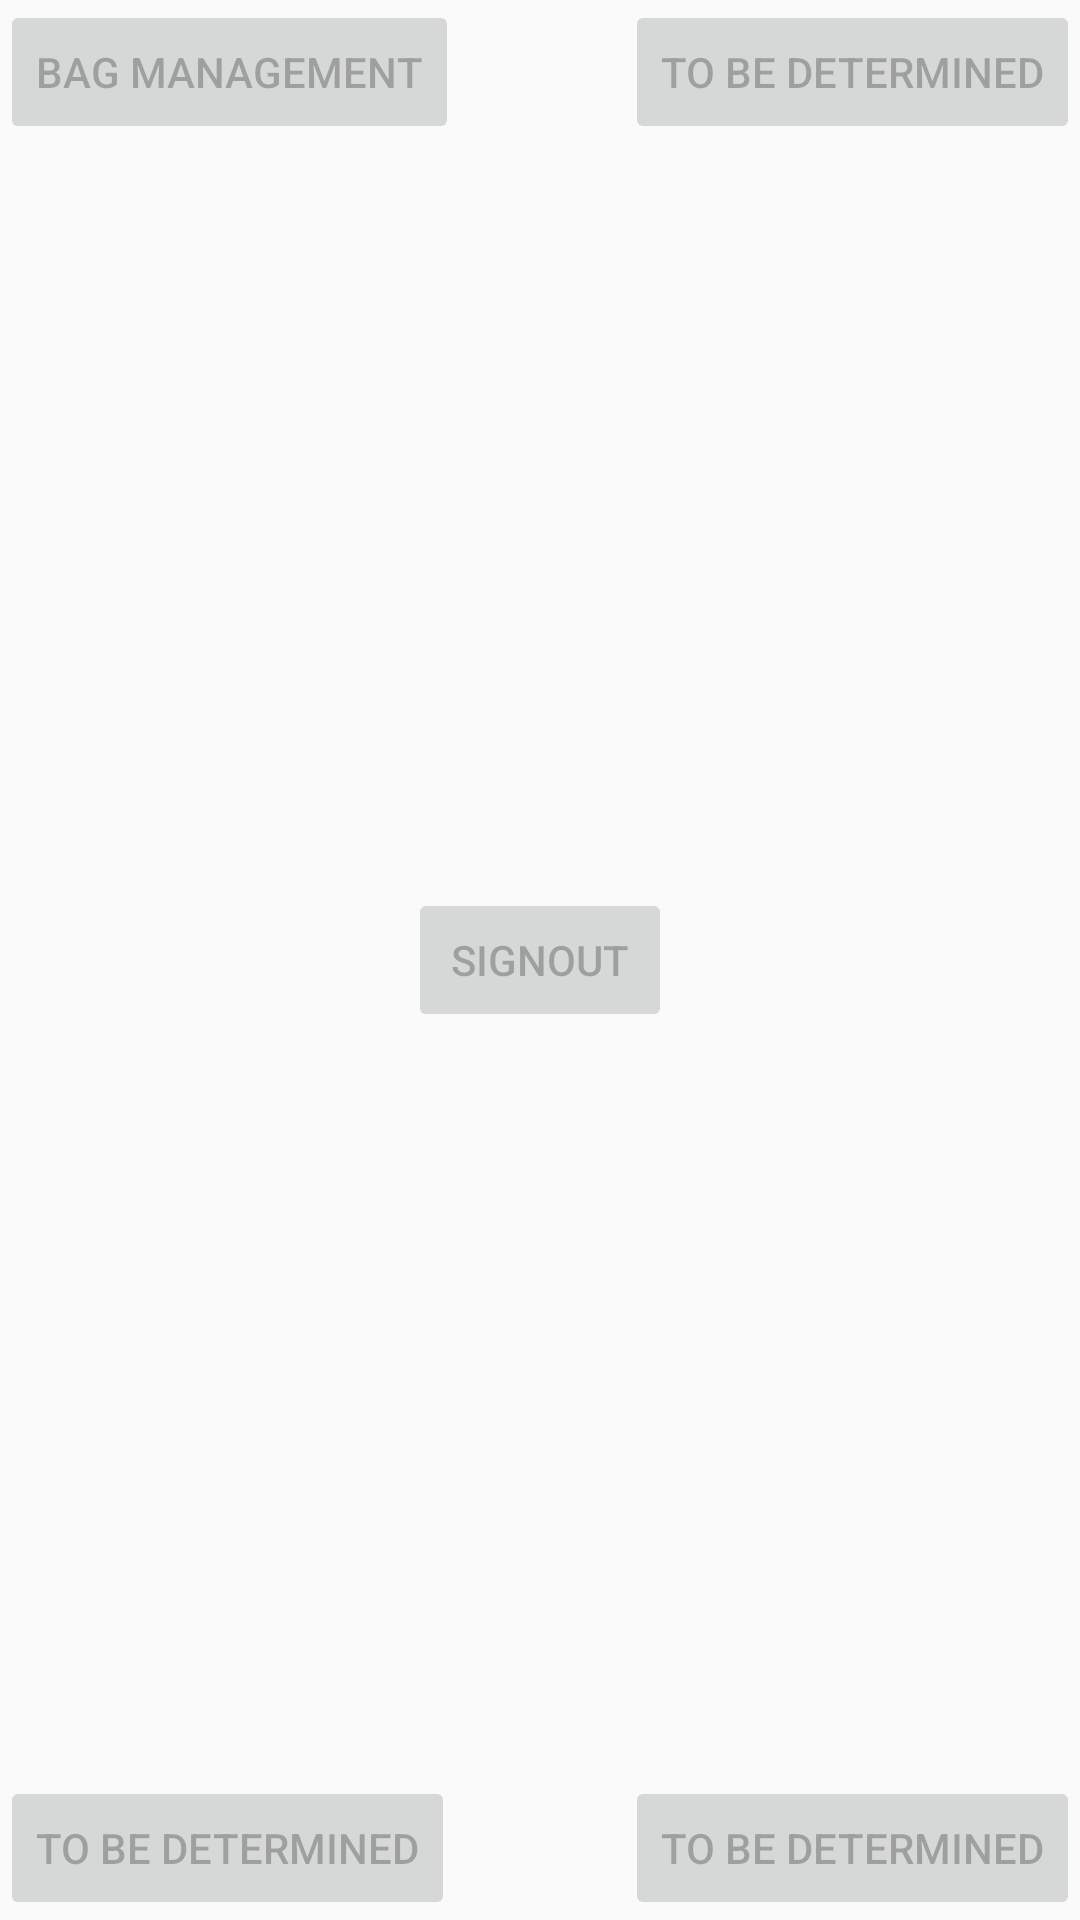

This screen was rendered from an Android layout file. Write that file and the resources it references.
<!-- AndroidManifest.xml: application theme AppTheme -->
<!-- res/layout/activity_main.xml -->
<?xml version="1.0" encoding="utf-8"?>
<RelativeLayout xmlns:android="http://schemas.android.com/apk/res/android"
    xmlns:app="http://schemas.android.com/apk/res-auto"
    xmlns:tools="http://schemas.android.com/tools"
    android:layout_width="match_parent"
    android:layout_height="match_parent"
    tools:context=".MainActivity"
    android:id="@+id/relativeLayout">

    <Button
        android:id="@+id/btn_sign_out"
        android:text="SignOut"
        android:enabled="false"
        android:layout_width="wrap_content"
        android:layout_height="wrap_content"
        app:layout_constraintTop_toTopOf="parent"
        android:layout_centerVertical="true"
        android:layout_centerHorizontal="true"
        app:layout_constraintBottom_toBottomOf="parent"
        app:layout_constraintLeft_toLeftOf="parent"
        app:layout_constraintRight_toRightOf="parent" />

    <Button
        android:id="@+id/btn_bag_management"
        android:text="Bag Management"
        android:layout_alignParentTop="true"
        android:layout_alignParentLeft="true"
        android:enabled="false"
        android:layout_width="wrap_content"
        android:layout_height="wrap_content"
        app:layout_constraintTop_toTopOf="parent"
        android:layout_centerVertical="true"
        android:layout_centerHorizontal="true"
        app:layout_constraintLeft_toLeftOf="parent" />

    <Button
        android:id="@+id/btn_2"
        android:text="TO BE DETERMINED"
        android:layout_alignParentRight="true"
        android:enabled="false"
        android:layout_width="wrap_content"
        android:layout_height="wrap_content"
        app:layout_constraintTop_toTopOf="parent"
        app:layout_constraintRight_toRightOf="parent" />

    <Button
        android:id="@+id/btn_3"
        android:text="TO BE DETERMINED"
        android:layout_alignParentBottom="true"
        android:layout_alignParentLeft="true"
        android:enabled="false"
        android:layout_width="wrap_content"
        android:layout_height="wrap_content"
        app:layout_constraintBottom_toBottomOf="parent"
        app:layout_constraintLeft_toLeftOf="parent" />

    <Button
        android:id="@+id/btn_4"
        android:text="TO BE DETERMINED"
        android:layout_alignParentRight="true"
        android:layout_alignParentBottom="true"
        android:enabled="false"
        android:layout_width="wrap_content"
        android:layout_height="wrap_content" />

</RelativeLayout>
<!-- resources referenced by this layout -->
<resources>
  <style name="AppTheme" parent="Theme.AppCompat.Light.NoActionBar">
          
          <item name="colorPrimary">@color/colorPrimary</item>
          <item name="colorPrimaryDark">@color/colorPrimaryDark</item>
          <item name="colorAccent">@color/colorAccent</item>
      </style>
  <color name="colorPrimary">#25673e</color>
  <color name="colorPrimaryDark">#0a4b2d</color>
  <color name="colorAccent">#3f5e72</color>
</resources>
